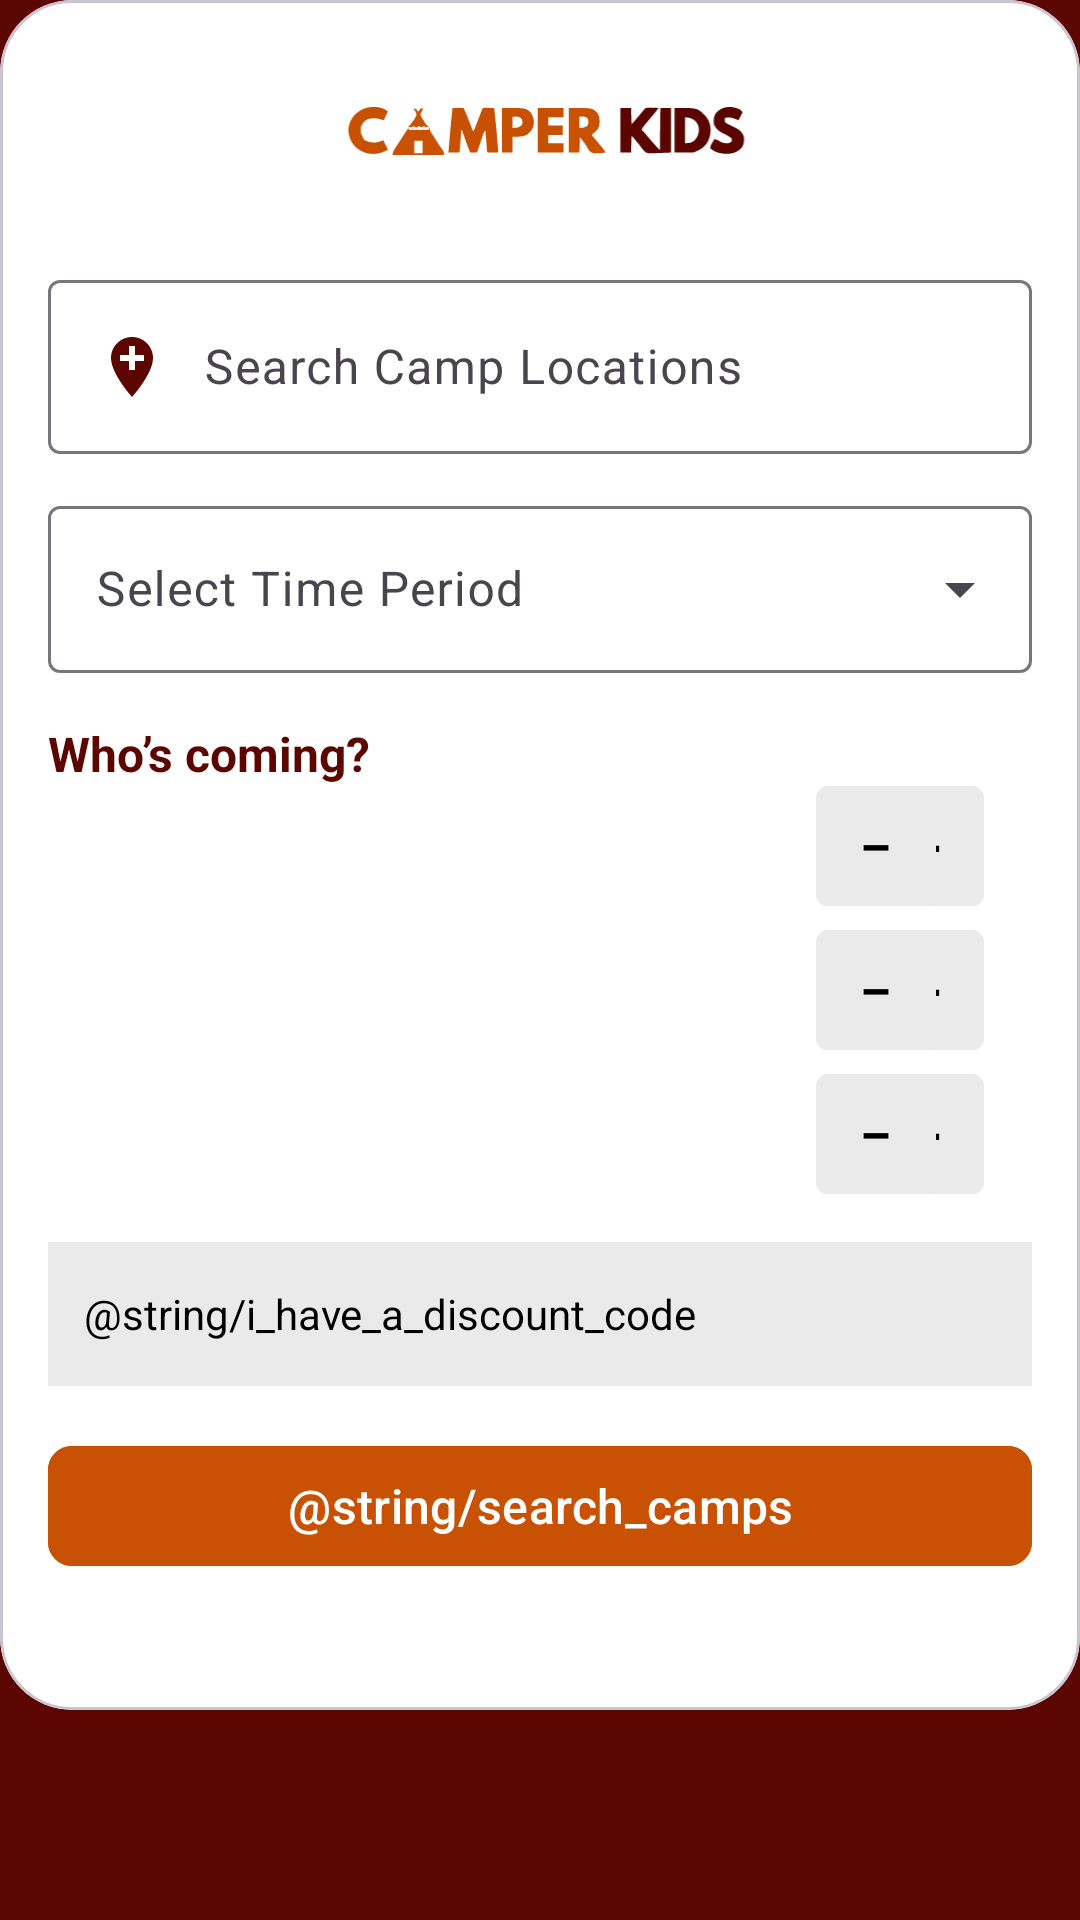

Layout XML and referenced resources for this Android screen:
<!-- AndroidManifest.xml: application theme Theme.CamperKids -->
<!-- res/layout/activity_homepage.xml -->
<?xml version="1.0" encoding="utf-8"?>
<androidx.constraintlayout.widget.ConstraintLayout
    xmlns:android="http://schemas.android.com/apk/res/android"
    xmlns:app="http://schemas.android.com/apk/res-auto"
    android:layout_width="match_parent"
    android:layout_height="match_parent"
    android:background="#5C0601">

    
    <com.google.android.material.card.MaterialCardView
        android:id="@+id/cardContainer"
        android:layout_width="0dp"
        android:layout_height="570dp"
        app:cardBackgroundColor="@android:color/white"
        app:cardCornerRadius="24dp"
        app:layout_constraintEnd_toEndOf="parent"
        app:layout_constraintStart_toStartOf="parent"
        app:layout_constraintTop_toTopOf="parent">

        <androidx.constraintlayout.widget.ConstraintLayout
            android:layout_width="match_parent"
            android:layout_height="match_parent"
            android:padding="16dp">

            
            <ImageView
                android:id="@+id/logoToolbar"
                android:layout_width="wrap_content"
                android:layout_height="56dp"
                android:src="@drawable/logo_toolbar"
                app:layout_constraintEnd_toEndOf="parent"
                app:layout_constraintHorizontal_bias="1.0"
                app:layout_constraintTop_toTopOf="parent" />

            
            <com.google.android.material.textfield.TextInputLayout
                android:id="@+id/tilLocation"
                android:layout_width="0dp"
                android:layout_height="wrap_content"
                android:layout_marginTop="16dp"
                android:hint="@string/search_camp_locations"
                app:layout_constraintEnd_toEndOf="parent"
                app:layout_constraintStart_toStartOf="parent"
                app:layout_constraintTop_toBottomOf="@id/logoToolbar">

                <com.google.android.material.textfield.TextInputEditText
                    android:id="@+id/etLocation"
                    android:layout_width="match_parent"
                    android:layout_height="wrap_content"
                    android:drawableStart="@drawable/location_icon"
                    android:drawablePadding="12dp" />
            </com.google.android.material.textfield.TextInputLayout>

            
            <com.google.android.material.textfield.TextInputLayout
                android:id="@+id/tilPeriod"
                style="@style/Widget.Material3.TextInputLayout.OutlinedBox.ExposedDropdownMenu"
                android:layout_width="0dp"
                android:layout_height="wrap_content"
                android:layout_marginTop="12dp"
                android:hint="@string/select_time_period"
                app:layout_constraintEnd_toEndOf="parent"
                app:layout_constraintStart_toStartOf="parent"
                app:layout_constraintTop_toBottomOf="@id/tilLocation">

                <AutoCompleteTextView
                    android:id="@+id/periodDropdown"
                    android:layout_width="match_parent"
                    android:layout_height="wrap_content" />
            </com.google.android.material.textfield.TextInputLayout>

            
            <TextView
                android:id="@+id/tvWho"
                android:layout_width="wrap_content"
                android:layout_height="wrap_content"
                android:layout_marginTop="16dp"
                android:layout_marginBottom="16dp"
                android:text="@string/who_s_coming"
                android:textColor="@color/color_secondary"
                android:textSize="16sp"
                android:textStyle="bold"
                app:layout_constraintStart_toStartOf="parent"
                app:layout_constraintTop_toBottomOf="@id/tilPeriod" />

            
            <include
                android:id="@+id/rowTeen"
                layout="@layout/row_counter"
                android:layout_width="0dp"
                android:layout_height="wrap_content"
                android:tag="0"
                app:layout_constraintEnd_toEndOf="parent"
                app:layout_constraintStart_toStartOf="parent"
                app:layout_constraintTop_toBottomOf="@id/tvWho" />

            
            <include
                android:id="@+id/rowChild"
                layout="@layout/row_counter"
                android:layout_width="0dp"
                android:layout_height="wrap_content"
                android:layout_marginTop="8dp"
                android:tag="1"
                app:layout_constraintEnd_toEndOf="parent"
                app:layout_constraintStart_toStartOf="parent"
                app:layout_constraintTop_toBottomOf="@id/rowTeen" />

            
            <include
                android:id="@+id/rowToddler"
                layout="@layout/row_counter"
                android:layout_width="0dp"
                android:layout_height="wrap_content"
                android:layout_marginTop="8dp"
                android:tag="2"
                app:layout_constraintEnd_toEndOf="parent"
                app:layout_constraintStart_toStartOf="parent"
                app:layout_constraintTop_toBottomOf="@id/rowChild" />

            
            <TextView
                android:id="@+id/tvDiscount"
                android:layout_width="0dp"
                android:layout_height="48dp"
                android:layout_marginTop="16dp"
                android:background="#EAEAEA"
                android:clickable="true"
                android:focusable="true"
                android:gravity="center_vertical"
                android:paddingStart="12dp"
                android:text="@string/i_have_a_discount_code"
                android:textColor="@color/color_on_surface"
                app:layout_constraintEnd_toEndOf="parent"
                app:layout_constraintStart_toStartOf="parent"
                app:layout_constraintTop_toBottomOf="@id/rowToddler" />

            
            <com.google.android.material.button.MaterialButton
                android:id="@+id/btnSearch"
                style="@style/Widget.Material3.Button"
                android:layout_width="0dp"
                android:layout_height="wrap_content"
                android:layout_marginTop="16dp"
                android:backgroundTint="@color/color_primary"
                android:text="@string/search_camps"
                android:textColor="@color/color_surface"
                android:textSize="16sp"
                app:cornerRadius="8dp"
                app:layout_constraintEnd_toEndOf="parent"
                app:layout_constraintStart_toStartOf="parent"
                app:layout_constraintTop_toBottomOf="@id/tvDiscount" />

        </androidx.constraintlayout.widget.ConstraintLayout>
    </com.google.android.material.card.MaterialCardView>
</androidx.constraintlayout.widget.ConstraintLayout>
<!-- res/layout/row_counter.xml (included above) -->
<?xml version="1.0" encoding="utf-8"?>
<androidx.constraintlayout.widget.ConstraintLayout
    xmlns:android="http://schemas.android.com/apk/res/android"
    xmlns:app="http://schemas.android.com/apk/res-auto"
    xmlns:tools="http://schemas.android.com/tools"
    android:layout_width="match_parent"
    android:layout_height="48dp"
    android:paddingEnd="16dp"
    android:paddingStart="16dp">

    
    <TextView
        android:id="@+id/tvLabel"
        android:layout_width="240dp"
        android:layout_height="wrap_content"

        android:layout_marginTop="8dp"
        android:textColor="@color/color_on_surface"
        android:textSize="16sp"
        app:layout_constraintBaseline_toBaselineOf="parent"
        app:layout_constraintStart_toStartOf="parent"
        app:layout_constraintTop_toTopOf="parent" />

    
    <com.google.android.material.button.MaterialButton
        android:id="@+id/btnPlus"
        style="@style/CounterButton"
        android:layout_width="40dp"
        android:layout_height="40dp"
        android:text="@string/plus"
        android:textColor="@color/color_on_primary"
        android:textSize="20sp"
        app:cornerRadius="4dp"
        app:layout_constraintBaseline_toBaselineOf="parent"
        app:layout_constraintEnd_toEndOf="parent" />

    <com.google.android.material.button.MaterialButton
        android:id="@+id/btnMinus"
        style="@style/CounterButton"
        android:layout_width="40dp"
        android:layout_height="40dp"
        android:text="@string/minus"
        android:textColor="@color/color_on_primary"
        android:textSize="20sp"
        app:cornerRadius="4dp"
        app:layout_constraintBaseline_toBaselineOf="parent"
        app:layout_constraintStart_toEndOf="@+id/tvLabel" />

    <TextView
        android:id="@+id/tvCount"
        android:layout_width="15dp"
        android:layout_height="33dp"
        android:gravity="center"
        android:text="@string/counter_text"
        android:textSize="16sp"
        app:layout_constraintBottom_toBottomOf="parent"
        app:layout_constraintEnd_toStartOf="@id/btnPlus"
        app:layout_constraintHorizontal_bias="0.458"
        app:layout_constraintStart_toEndOf="@+id/btnMinus"
        app:layout_constraintTop_toTopOf="parent" />


</androidx.constraintlayout.widget.ConstraintLayout>
<!-- resources referenced by this layout -->
<resources>
  <color name="color_on_primary">#000000</color>
  <color name="color_on_surface">#000000</color>
  <color name="color_primary">#C85103</color>
  <color name="color_secondary">#5C0601</color>
  <color name="color_surface">#FFFFFF</color>
  <!-- drawable location_icon (drawable) -->
  <vector xmlns:android="http://schemas.android.com/apk/res/android" android:height="24dp" android:tint="#5C0601" android:viewportHeight="24" android:viewportWidth="24" android:width="24dp">
        
      <path android:fillColor="@android:color/white" android:pathData="M12,2C8.14,2 5,5.14 5,9c0,5.25 7,13 7,13s7,-7.75 7,-13c0,-3.86 -3.14,-7 -7,-7zM16,10h-3v3h-2v-3L8,10L8,8h3L11,5h2v3h3v2z"/>
      
  </vector>
  <!-- drawable logo_toolbar: vector/xml drawable (drawable, 10831 chars, omitted) -->
  <string name="counter_text">0</string>
  <string name="minus">−</string>
  <string name="plus">+</string>
  <string name="search_camp_locations">Search Camp Locations</string>
  <string name="select_time_period">Select Time Period</string>
  <string name="who_s_coming">Who’s coming?</string>
  <style name="CounterButton" parent="Widget.Material3.Button">
          <item name="android:backgroundTint">#EAEAEA</item>
          <item name="android:textColor">@color/color_on_tertiary</item>
  
          <item name="android:minWidth">0dp</item>
          <item name="android:minHeight">0dp</item>
          <item name="android:insetLeft">0dp</item>
          <item name="android:insetTop">0dp</item>
          <item name="android:insetRight">0dp</item>
          <item name="android:insetBottom">0dp</item>
  
          <item name="android:padding">0dp</item>
          <item name="android:paddingStart">0dp</item>
          <item name="android:paddingEnd">0dp</item>
          <item name="android:paddingTop">0dp</item>
          <item name="android:paddingBottom">0dp</item>
  
      </style>
  <style name="Theme.CamperKids" parent="Base.Theme.CamperKids" />
  <color name="color_on_tertiary">#FFFFFF</color>
  <style name="Base.Theme.CamperKids" parent="Theme.Material3.DayNight.NoActionBar">
  
          <item name="colorPrimary">@color/color_primary</item>
          <item name="colorOnPrimary">@color/color_on_primary</item>
  
          <item name="colorSecondary">@color/color_secondary</item>
          <item name="colorOnSecondary">@color/color_on_secondary</item>
  
          <item name="colorTertiary">@color/color_tertiary</item>
          <item name="colorOnTertiary">@color/color_on_tertiary</item>
  
          <item name="android:colorBackground">@color/color_background</item>
          <item name="colorOnBackground">@color/color_on_surface</item>
  
          <item name="colorSurface">@color/color_surface</item>
          <item name="colorOnSurface">@color/color_on_surface</item>
      </style>
  <color name="color_on_secondary">#FFFFFF</color>
  <color name="color_tertiary">#A3A3A3</color>
  <color name="color_background">#EAEAEA</color>
</resources>
